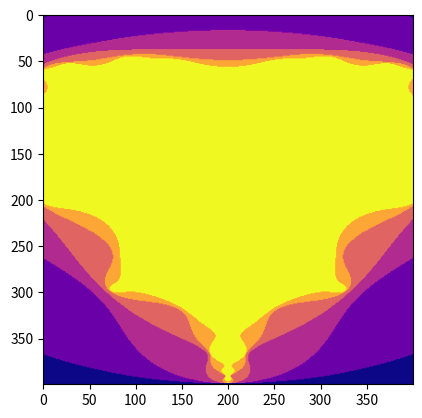

This figure's Python source:
import numpy as np
import matplotlib.pyplot as plt

def mandelbrot( h,w, maxiter=5 ):
    """Returns an image of the Mandelbrot fractal of size (h,w)."""
    y,x = np.ogrid[ -0.7:0.7:h*1j, -2:0.8:w*1j ]     # make two vectors x and y
    c = x+y*1j                                       # make a 2D array of complex numbers
    z = c
    divtime = maxiter + np.zeros(z.shape, dtype=int) # make a pixel map

    for i in range(maxiter):
        z = z**2 + c                            # update z, the 2D array of complex numbers
        diverge = z*np.conj(z) > 2**2           # find all diverging points, diverge is a Boolean 2D array
        div_now = diverge & (divtime==maxiter)  # find now diverging points
        divtime[div_now] = i                    # update the pixel map
        z[diverge] = 2                          # avoid diverging too much

    return divtime

img = np.rot90(mandelbrot(400,400))
plt.imshow(img, cmap='plasma')
plt.imsave("mandelbrot.png", img)
plt.show()